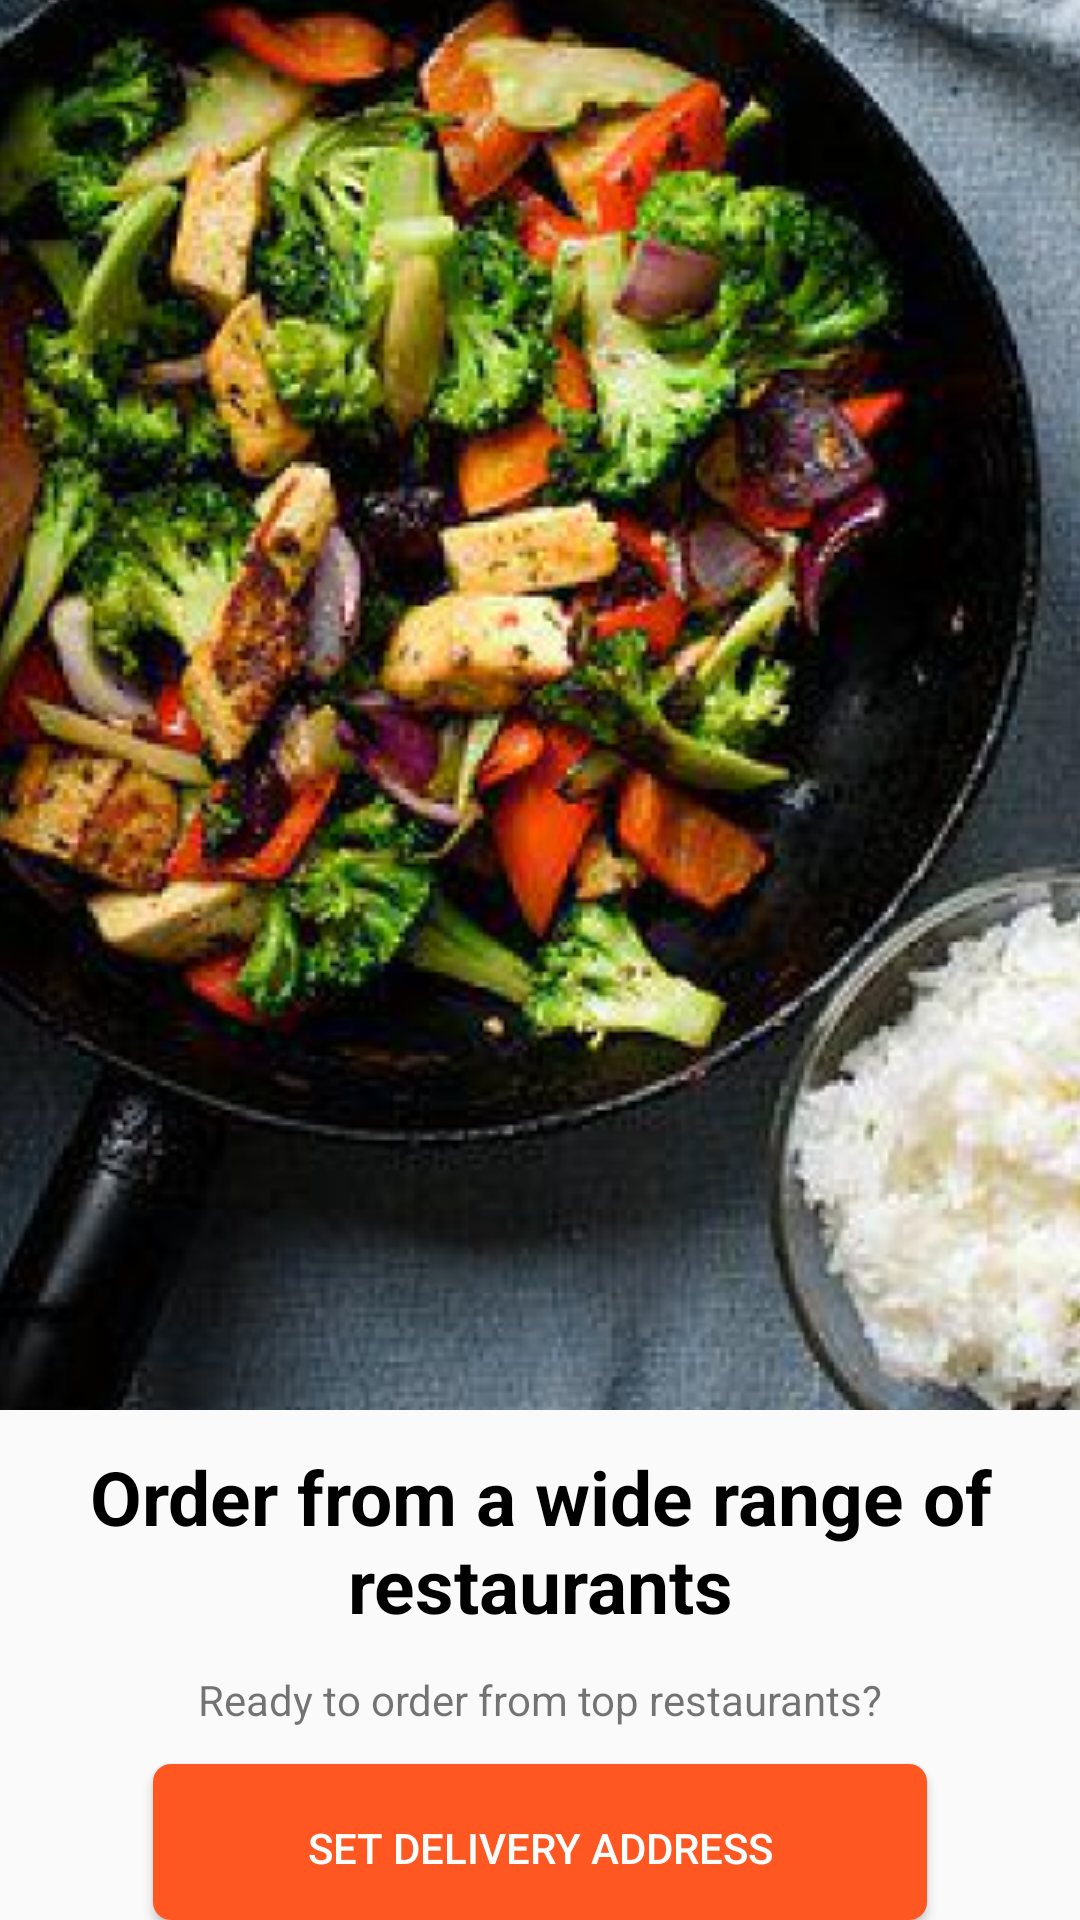

Produce the Android XML layout that renders to this screen, including the resource entries it uses.
<!-- AndroidManifest.xml: application theme Theme.PracticeApplication -->
<!-- res/layout/activity_introductionpage.xml -->
<?xml version="1.0" encoding="utf-8"?>
<RelativeLayout xmlns:android="http://schemas.android.com/apk/res/android"
    xmlns:app="http://schemas.android.com/apk/res-auto"
    xmlns:tools="http://schemas.android.com/tools"
    android:layout_width="match_parent"
    android:layout_height="match_parent"
    tools:context=".Introductionpage"
    >


    <LinearLayout
        android:layout_width="match_parent"
        android:layout_height="match_parent"
        android:orientation="vertical"

        >

        <ImageView
            android:layout_width="wrap_content"
            android:layout_height="470dp"
            android:scaleType="center"
            android:src="@drawable/backgroundimage">

        </ImageView>

        <TextView
            android:layout_width="wrap_content"
            android:layout_height="wrap_content"
            android:text="Order from a wide range
of restaurants"
            android:textAlignment="center"
            android:textSize="25sp"
            android:textColor="@color/black"
            android:textStyle="bold"
            android:layout_marginTop="12dp"
            >

        </TextView>
        <TextView
            android:layout_marginTop="12dp"
            android:layout_width="match_parent"
            android:layout_height="wrap_content"
            android:text="Ready to order from top restaurants?"
            android:textAlignment="center"
            android:textSize="14dp"
            >

        </TextView>

        <androidx.cardview.widget.CardView
            android:layout_width="wrap_content"
            android:layout_height="wrap_content"
            app:cardCornerRadius="6dp"
            android:layout_gravity="center"
            android:layout_marginTop="12dp"
            >
            <Button
                android:layout_width="258dp"
                android:layout_height="56dp"
                android:text="SET dELIVERY ADDRESS"
                android:background="#FF5722"
                android:textColor="@color/white"

                >

            </Button>

        </androidx.cardview.widget.CardView>

        <LinearLayout
            android:layout_width="wrap_content"
            android:layout_height="wrap_content"
            android:orientation="horizontal"
            android:layout_gravity="center"
            android:layout_marginTop="12dp"
            >
            <TextView
                android:layout_width="119dp"
                android:layout_height="30dp"
                android:text="Have an account?"
                >

            </TextView>
            <TextView
                android:id="@+id/login_button"
                android:layout_width="wrap_content"
                android:layout_height="wrap_content"
                android:text="Login"
                android:textStyle="bold"
                android:textColor="#FF5722"

                >

            </TextView>
        </LinearLayout>

    </LinearLayout>

    <Button

        android:layout_width="wrap_content"
        android:layout_height="wrap_content"
        android:layout_alignParentEnd="true"

        android:layout_alignParentBottom="true"
        android:layout_marginEnd="-12dp"
        android:layout_marginBottom="636dp"
        android:text="Skip Now"
        >

    </Button>
</RelativeLayout>
<!-- resources referenced by this layout -->
<resources>
  <!-- drawable backgroundimage: png bitmap (drawable, 469237 bytes) -->
  <style name="Theme.PracticeApplication" parent="Theme.AppCompat.Light.NoActionBar">
          
          <item name="colorPrimary">@color/purple_500</item>
          <item name="colorPrimaryDark">@color/purple_700</item>
          <item name="colorAccent">@color/teal_200</item>
          
      </style>
  <!-- not gathered from this repository: default colours our renderer supplied (Android Studio template values) -->
  <color name="purple_500">#FF6200EE</color>
  <color name="purple_700">#FF3700B3</color>
  <color name="teal_200">#FF03DAC5</color>
  <color name="black">#FF000000</color>
  <color name="white">#FFFFFFFF</color>
</resources>
